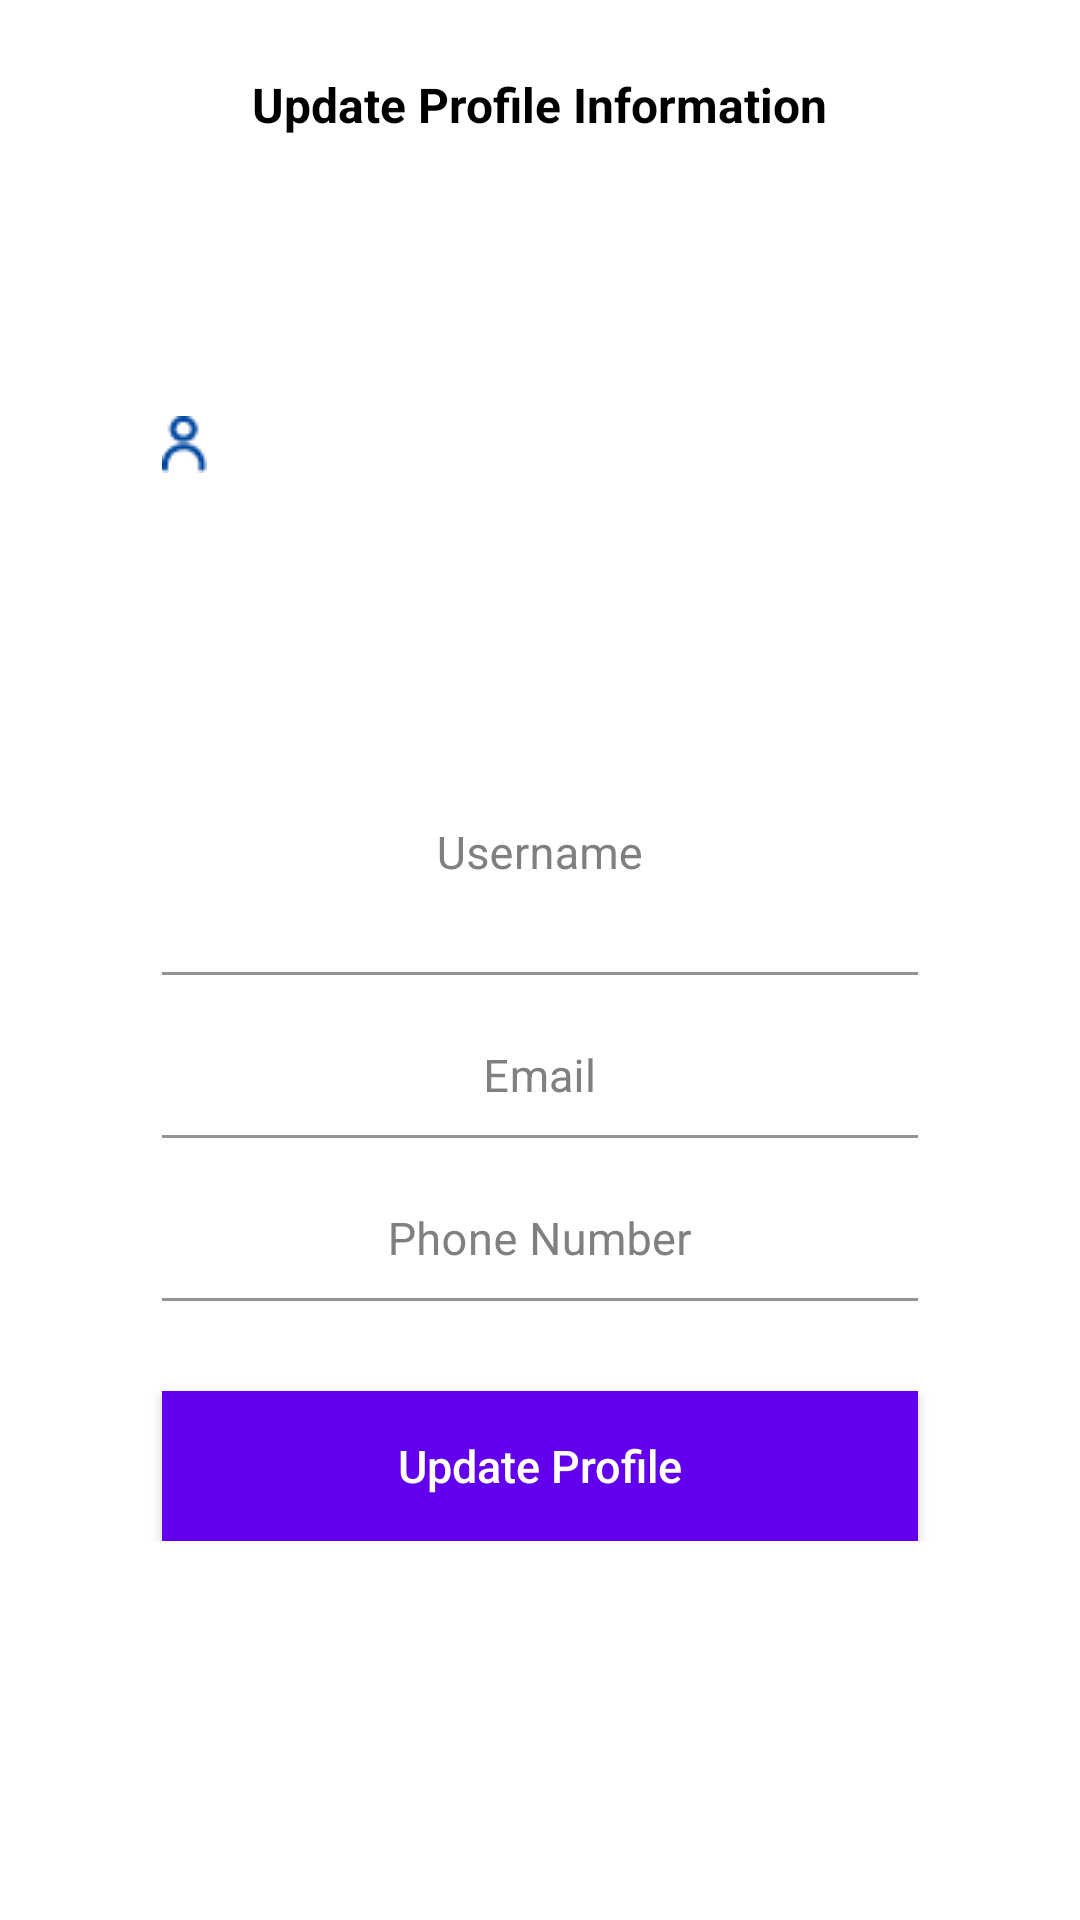

Write the Android layout XML for this screen, with the resource values it uses.
<!-- AndroidManifest.xml: application theme Theme.QRier -->
<!-- res/layout/activity_edit_profile.xml -->
<?xml version="1.0" encoding="utf-8"?>
<androidx.constraintlayout.widget.ConstraintLayout xmlns:android="http://schemas.android.com/apk/res/android"
    xmlns:tools="http://schemas.android.com/tools"
    android:layout_width="match_parent"
    android:layout_height="match_parent"
    xmlns:app="http://schemas.android.com/apk/res-auto"
    android:background="#FFFFFF"
    tools:context=".EditProfileActivity">

    <TextView
        android:id="@+id/tv_heading"
        android:layout_width="wrap_content"
        android:layout_height="wrap_content"
        android:text="Update Profile Information"
        android:textStyle="bold"
        android:textSize="16sp"
        android:textColor="#000"
        app:layout_constraintStart_toStartOf="parent"
        app:layout_constraintEnd_toEndOf="parent"
        app:layout_constraintTop_toTopOf="parent"
        android:layout_marginTop="24dp"
        />


    <ScrollView
        android:layout_width="match_parent"
        android:layout_height="wrap_content"
        app:layout_constraintTop_toBottomOf="@id/tv_heading"
        >

        <androidx.constraintlayout.widget.ConstraintLayout
            android:layout_width="match_parent"
            android:layout_height="match_parent"
            android:focusable="true"
            android:focusableInTouchMode="true"
            >


            <com.google.android.material.textfield.TextInputLayout
                android:id="@+id/layout_image"
                android:layout_width="0dp"
                app:layout_constraintWidth_percent="0.7"
                android:layout_height="wrap_content"
                app:layout_constraintStart_toStartOf="parent"
                app:layout_constraintEnd_toEndOf="parent"
                android:layout_marginTop="20dp"
                android:textColorHint="#808080"
                app:layout_constraintTop_toTopOf="parent"
                >

                <ImageView
                    android:layout_width="wrap_content"
                    android:layout_height="165dp"
                    android:src="@drawable/account_icon" />
            </com.google.android.material.textfield.TextInputLayout>
            <com.google.android.material.textfield.TextInputLayout
                android:id="@+id/layout_username"
                android:layout_width="0dp"
                app:layout_constraintWidth_percent="0.7"
                android:layout_height="wrap_content"
                app:layout_constraintStart_toStartOf="parent"
                app:layout_constraintEnd_toEndOf="parent"
                android:layout_marginTop="14dp"
                android:textColorHint="#808080"
                app:layout_constraintTop_toBottomOf="@+id/layout_image"
                >

                <EditText
                    android:id="@+id/et_username"
                    android:layout_width="match_parent"
                    android:layout_height="wrap_content"
                    android:hint="Username"
                    android:gravity="center"
                    android:padding="30dp"
                    android:textColor="#000000"
                    android:textColorHint="#808080"
                    android:background="#00000000"
                    android:textSize="15sp"
                    />
            </com.google.android.material.textfield.TextInputLayout>





            <com.google.android.material.textfield.TextInputLayout
                android:id="@+id/layout_email"
                android:layout_width="0dp"
                app:layout_constraintWidth_percent="0.7"
                android:layout_height="wrap_content"
                app:layout_constraintStart_toStartOf="parent"
                app:layout_constraintEnd_toEndOf="parent"
                android:layout_marginTop="14dp"
                android:textColorHint="#808080"
                app:layout_constraintTop_toBottomOf="@+id/layout_username"
                >

                <EditText
                    android:id="@+id/et_email"
                    android:layout_width="match_parent"
                    android:layout_height="wrap_content"
                    android:hint="Email"
                    android:gravity="center"
                    android:padding="10dp"
                    android:textColor="#000000"
                    android:textColorHint="#808080"
                    android:background="#00000000"
                    android:textSize="15sp"
                    android:inputType="textEmailAddress"
                    />
            </com.google.android.material.textfield.TextInputLayout>


            <com.google.android.material.textfield.TextInputLayout
                android:id="@+id/layout_phoneNumber"
                android:layout_width="0dp"
                app:layout_constraintWidth_percent="0.7"
                android:layout_height="wrap_content"
                app:layout_constraintStart_toStartOf="parent"
                app:layout_constraintEnd_toEndOf="parent"
                android:layout_marginTop="14dp"
                android:textColorHint="#808080"
                app:layout_constraintTop_toBottomOf="@+id/layout_email"
                >

                <EditText
                    android:id="@+id/et_phoneNumber"
                    android:layout_width="match_parent"
                    android:layout_height="wrap_content"
                    android:hint="Phone Number"
                    android:gravity="center"
                    android:padding="10dp"
                    android:textColor="#000000"
                    android:textColorHint="#808080"
                    android:background="#00000000"
                    android:textSize="15sp"
                    android:inputType="phone"
                    />
            </com.google.android.material.textfield.TextInputLayout>





            <Button
                android:id="@+id/btn_update"
                android:layout_width="0dp"
                android:layout_height="50dp"
                app:layout_constraintTop_toBottomOf="@+id/layout_phoneNumber"
                app:layout_constraintStart_toStartOf="parent"
                app:layout_constraintEnd_toEndOf="parent"
                android:text="Update Profile"
                android:textColor="#FFFFFF"
                android:textSize="15sp"
                android:background="@color/design_default_color_primary"
                android:textAllCaps="false"
                android:layout_marginTop="30dp"
                app:layout_constraintWidth_percent="0.7"
                style="?android:attr/borderlessButtonStyle"
                android:elevation="2dp"
                android:onClick="performEditProfile"
                />

        </androidx.constraintlayout.widget.ConstraintLayout>

    </ScrollView>

</androidx.constraintlayout.widget.ConstraintLayout>
<!-- resources referenced by this layout -->
<resources>
  <!-- drawable account_icon: png bitmap (drawable, 521 bytes) -->
  <style name="Theme.QRier" parent="Theme.MaterialComponents.DayNight.DarkActionBar">
          
          <item name="colorPrimary">@color/purple_500</item>
          <item name="colorPrimaryVariant">@color/purple_700</item>
          <item name="colorOnPrimary">@color/white</item>
          
          <item name="colorSecondary">@color/teal_200</item>
          <item name="colorSecondaryVariant">@color/teal_700</item>
          <item name="colorOnSecondary">@color/black</item>
          
          <item name="android:statusBarColor" tools:targetApi="l">?attr/colorPrimaryVariant</item>
          
      </style>
  <!-- not gathered from this repository: default colours our renderer supplied (Android Studio template values) -->
  <color name="purple_500">#FF6200EE</color>
  <color name="purple_700">#FF3700B3</color>
  <color name="teal_200">#FF03DAC5</color>
  <color name="teal_700">#FF018786</color>
  <color name="black">#FF000000</color>
  <color name="white">#FFFFFFFF</color>
</resources>
